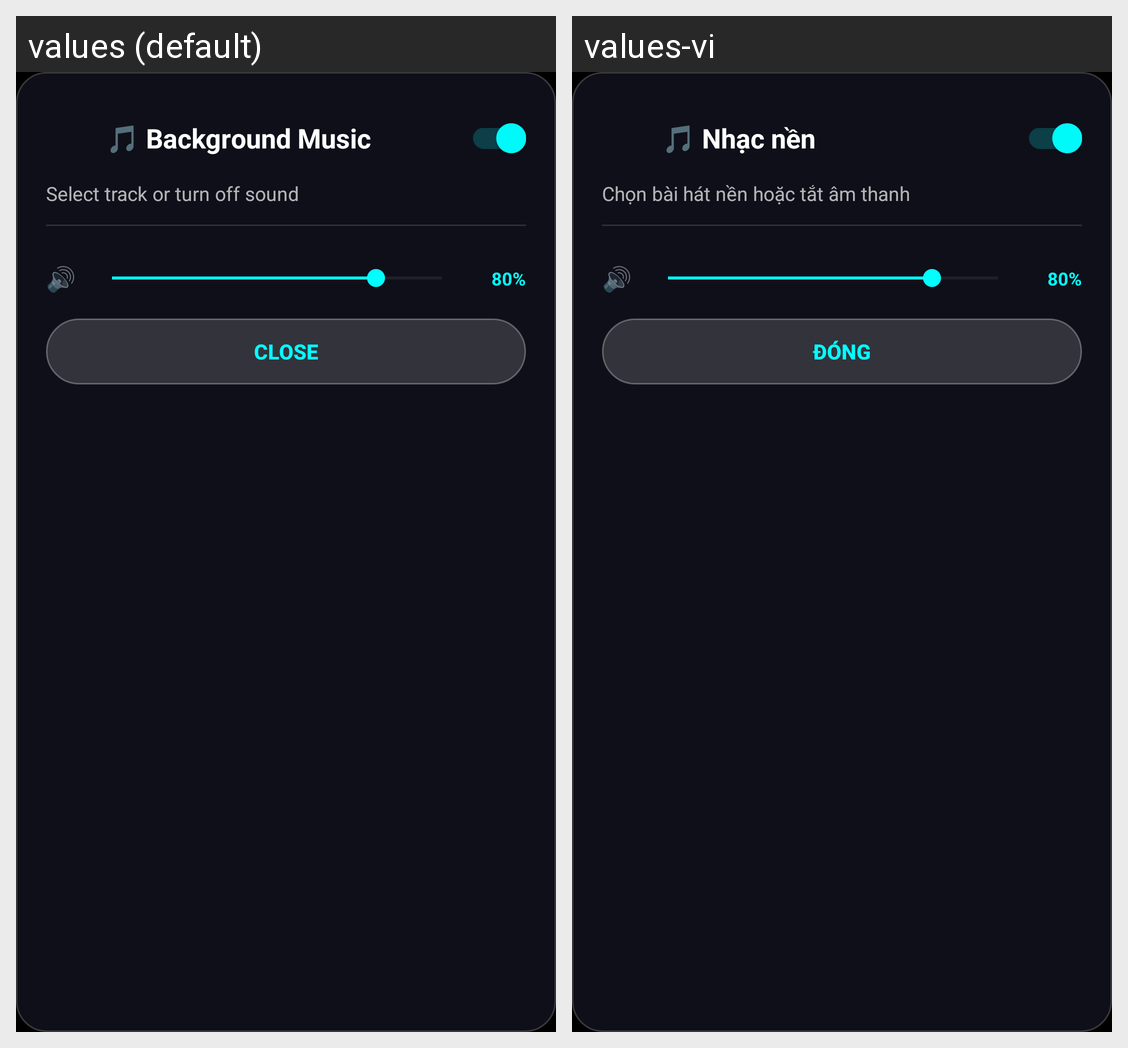

Strings drawn on this Android screen and how each of the app's shown locales translates them:
Android screen res/layout/dialog_music.xml rendered under 2 locales, left to right: values (default), values-vi. Device: Nexus 5 (rendered at 1080×1920; each locale shown at half size, 540×960, under a caption strip naming it); theme Theme.NeonDraw.
Strings drawn on this screen, with the default value and each locale's value (text and hints the layout hard-codes, and strings that could not be matched under every locale, appear in the picture but are not listed):

music_settings
  values: 🎵 Background Music
  values-vi: 🎵 Nhạc nền

music_subtitle
  values: Select track or turn off sound
  values-vi: Chọn bài hát nền hoặc tắt âm thanh

close
  values: Close
  values-vi: Đóng
